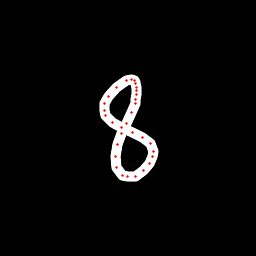

Values plotted in this chart, from the file beside it:
x, y, hover, eod
135.5, 82.65, 0.0, 0.0
134, 80.3, 0.0, 0.0
131.5, 79.52, 0.0, 0.0
126.4, 80.58, 0.0, 0.0
116.1, 87.08, 0.0, 0.0
108.6, 96.03, 0.0, 0.0
104.1, 103.3, 0.0, 0.0
104.2, 110.4, 0.0, 0.0
105.4, 115, 0.0, 0.0
112.8, 122.4, 0.0, 0.0
121.8, 127.6, 0.0, 0.0
132.2, 132.7, 0.0, 0.0
142.3, 137.1, 0.0, 0.0
150.2, 143.3, 0.0, 0.0
153.4, 151.3, 0.0, 0.0
152.9, 156.4, 0.0, 0.0
149.2, 163.5, 0.0, 0.0
143.8, 170.5, 0.0, 0.0
135.8, 176, 0.0, 0.0
127.1, 177, 0.0, 0.0
122.4, 175.6, 0.0, 0.0
117, 167.2, 0.0, 0.0
115.6, 156.3, 0.0, 0.0
117.6, 144.9, 0.0, 0.0
122, 133.9, 0.0, 0.0
126.7, 123.1, 0.0, 0.0
131.6, 112.9, 0.0, 0.0
135.3, 103.4, 0.0, 0.0
135.9, 99.23, 0.0, 0.0
136.9, 94.46, 0.0, 0.0
136.9, 90.99, 0.0, 0.0
136.5, 87.25, 0.0, 0.0
135.2, 83.23, 0.0, 1.0
